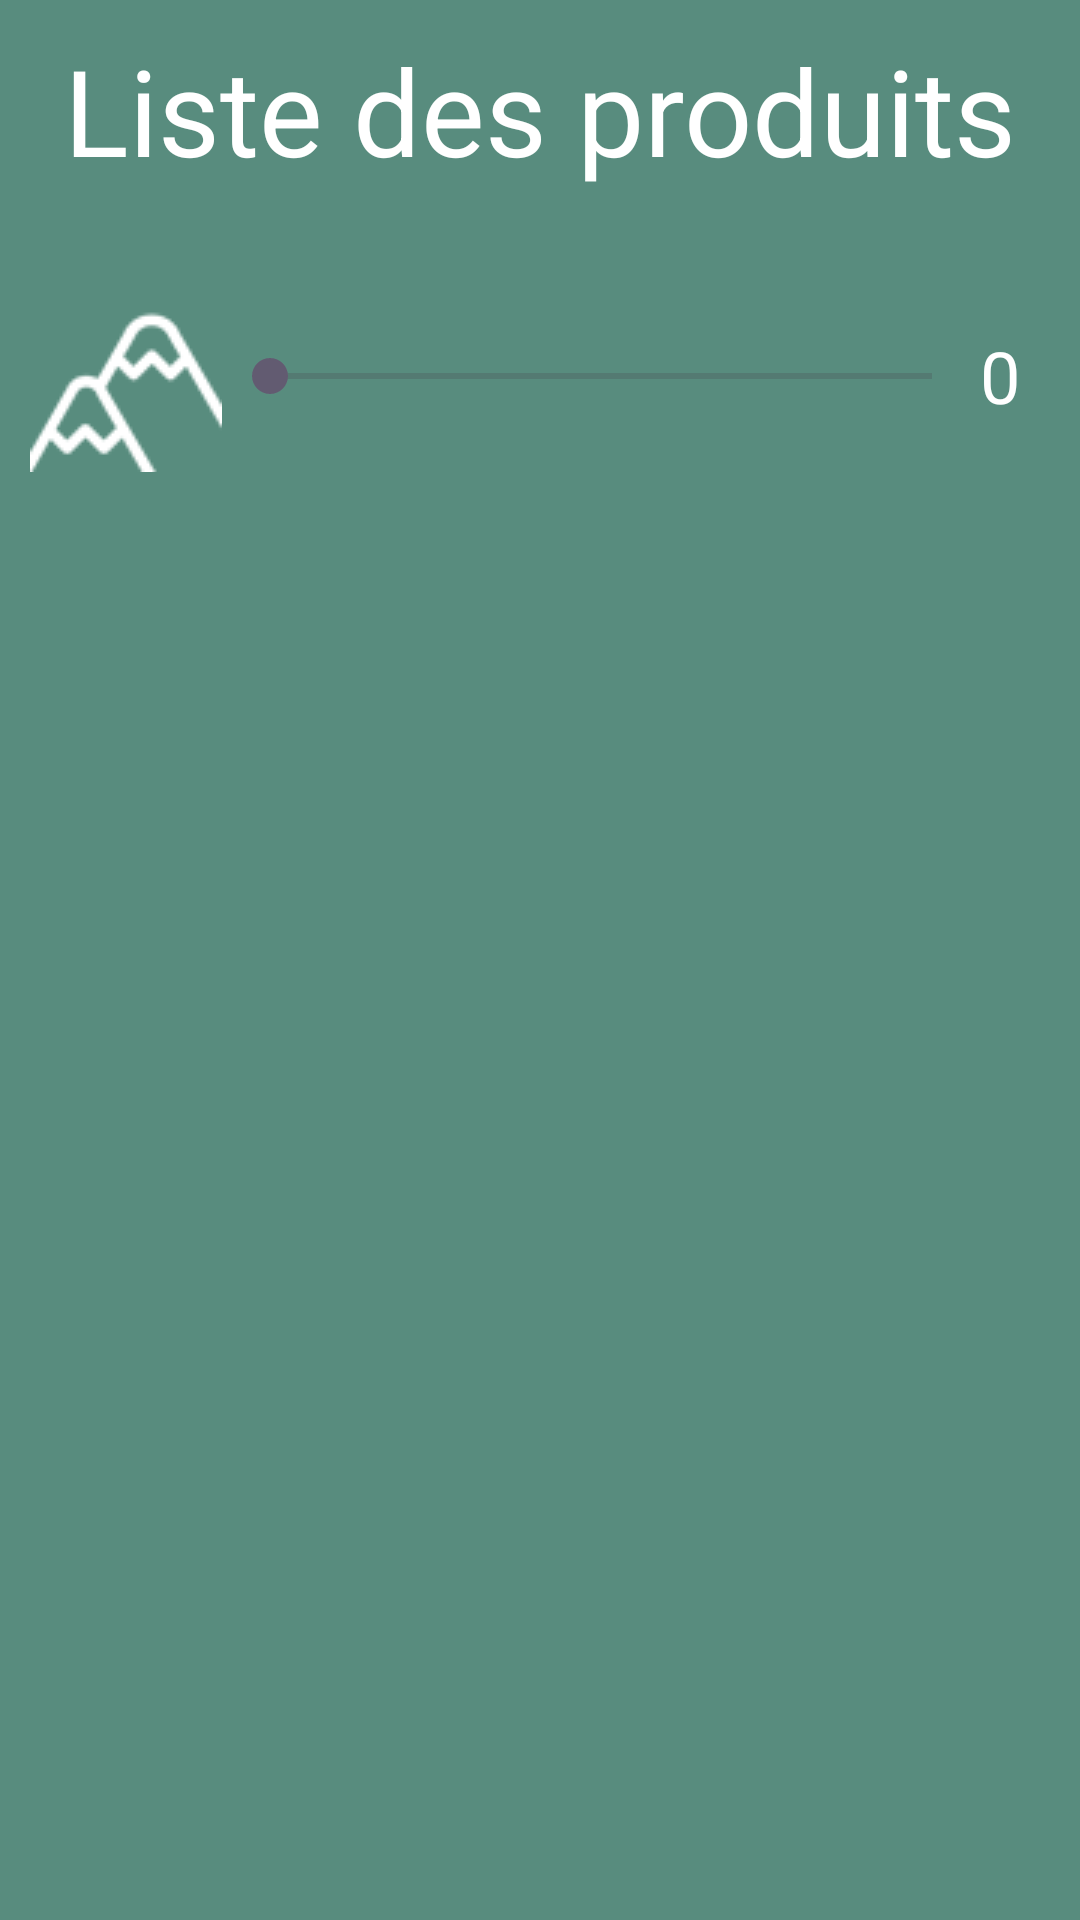

Here is an Android app screen rendered from its layout file. Give the layout XML and the strings, colors and styles it references.
<!-- AndroidManifest.xml: application theme Theme.Altitude -->
<!-- res/layout/activity_product.xml -->
<?xml version="1.0" encoding="utf-8"?>
<androidx.constraintlayout.widget.ConstraintLayout xmlns:android="http://schemas.android.com/apk/res/android"
    xmlns:tools="http://schemas.android.com/tools"
    android:layout_width="match_parent"
    android:layout_height="match_parent"
    xmlns:app="http://schemas.android.com/apk/res-auto"
    android:orientation="vertical"
    tools:context=".ProductActivity"
    android:background="@color/green">

    
    <TextView
        android:id="@+id/titre"
        android:layout_width="wrap_content"
        android:layout_height="wrap_content"
        android:text="@string/list_products"
        android:textSize="40sp"
        android:layout_marginBottom="30dp"
        android:layout_marginTop="10dp"
        app:layout_constraintTop_toTopOf="parent"
        app:layout_constraintLeft_toLeftOf="parent"
        app:layout_constraintRight_toRightOf="parent"
        android:textColor="@color/white"/>

    
    <LinearLayout
        android:id="@+id/selector"
        android:layout_width="match_parent"
        android:layout_height="wrap_content"
        android:layout_marginTop="30dp"
        android:layout_marginHorizontal="10dp"
        android:gravity="center_vertical"
        android:orientation="horizontal"
        app:layout_constraintTop_toBottomOf="@id/titre"
        app:layout_constraintLeft_toLeftOf="parent"
        app:layout_constraintRight_toRightOf="parent">

        
        <ImageView
            android:layout_width="wrap_content"
            android:layout_height="wrap_content"
            android:src="@drawable/ic_mountain_empty"
            app:tint="@color/white" />

        
        <SeekBar
            android:id="@+id/seekBar"
            android:layout_width="0dp"
            android:layout_height="wrap_content"
            android:layout_weight="1"
            android:max="5"
            android:progressTint="@color/white"/>

        
        <TextView
            android:id="@+id/valeur"
            android:layout_width="wrap_content"
            android:layout_height="wrap_content"
            android:layout_marginRight="10dp"
            android:gravity="right"
            android:singleLine="true"
            android:text="0"
            android:textSize="24dp"
            android:textColor="@color/white"/>
    </LinearLayout>

    
    <ListView
        android:id="@+id/listeProduits"
        android:layout_width="match_parent"
        android:layout_height="0dp"
        android:choiceMode="singleChoice"
        android:layout_marginTop="30dp"
        app:layout_constraintTop_toBottomOf="@id/selector"
        app:layout_constraintBottom_toBottomOf="parent"
        app:layout_constraintLeft_toLeftOf="parent"
        app:layout_constraintRight_toRightOf="parent"/>

</androidx.constraintlayout.widget.ConstraintLayout>
<!-- resources referenced by this layout -->
<resources>
  <color name="green">#588c7e</color>
  <color name="white">#FFFFFFFF</color>
  <!-- drawable ic_mountain_empty: png bitmap (drawable, 3701 bytes) -->
  <string name="list_products">Liste des produits</string>
  <style name="Theme.Altitude" parent="Base.Theme.Altitude" />
  <style name="Base.Theme.Altitude" parent="Theme.Material3.DayNight.NoActionBar">
          
          
      </style>
</resources>
